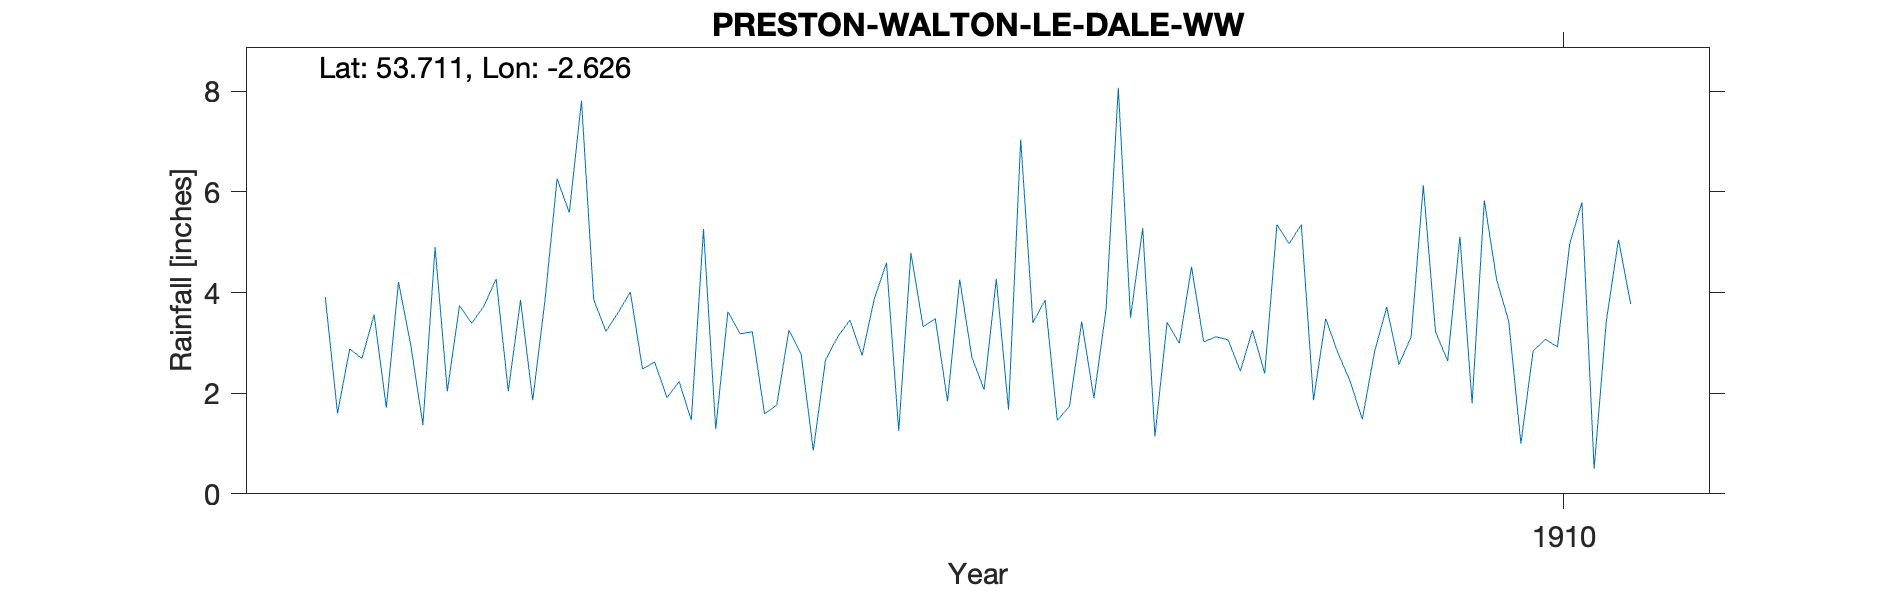

The data file committed next to this chart (first rows):
PRESTON, WALTON-LE-DALE W.W., , , , , , , , , , , , , , , , , , , , 
Grid ref, SD588240, Long, -2.626, Lat, 53.71, Elevation, 316, ft, , , , , , , , , , , , 
Station no, RR7999, , , , , , , , , , , , , , , , , , , 
, 1900, 1901, 1902, 1903, 1904, 1905, 1906, 1907, 1908, 1909, 1910, 1911, 1912, 1913, 1914, 1915, 1916, 1917, 1918, 1919
January, , , 3.91, 3.39, 3.6, 1.59, 4.79, 1.46, 3.02, 2.24, 4.27, , , , , , , , , 
February, , , 1.6, 3.73, 4.01, 1.76, 3.32, 1.74, 3.12, 1.48, 3.43, , , , , , , , , 
March, , , 2.88, 4.27, 2.48, 3.25, 3.48, 3.42, 3.06, 2.82, 1, , , , , , , , , 
April, , , 2.69, 2.04, 2.62, 2.78, 1.84, 1.9, 2.44, 3.71, 2.84, , , , , , , , , 
May, , , 3.56, 3.85, 1.91, 0.86, 4.26, 3.67, 3.25, 2.57, 3.07, , , , , , , , , 
June, , , 1.71, 1.86, 2.23, 2.66, 2.71, 8.07, 2.39, 3.12, 2.92, , , , , , , , , 
July, , , 4.21, 3.83, 1.46, 3.12, 2.07, 3.5, 5.35, 6.13, 4.97, , , , , , , , , 
August, , , 2.96, 6.26, 5.26, 3.45, 4.27, 5.28, 4.97, 3.22, 5.79, , , , , , , , , 
September, , , 1.37, 5.59, 1.29, 2.75, 1.67, 1.14, 5.35, 2.64, 0.5, , , , , , , , , 
October, , , 4.9, 7.81, 3.62, 3.88, 7.04, 3.41, 1.86, 5.11, 3.43, , , , , , , , , 
November, , , 2.04, 3.86, 3.18, 4.59, 3.4, 2.99, 3.48, 1.8, 5.05, , , , , , , , , 
December, , , 3.74, 3.23, 3.22, 1.25, 3.85, 4.51, 2.8, 5.83, 3.77, , , , , , , , , 
Total, , , 35.57, 49.72, 34.88, 31.94, 42.7, 41.09, 41.09, 40.67, 41.04, , , , , , , , , 
